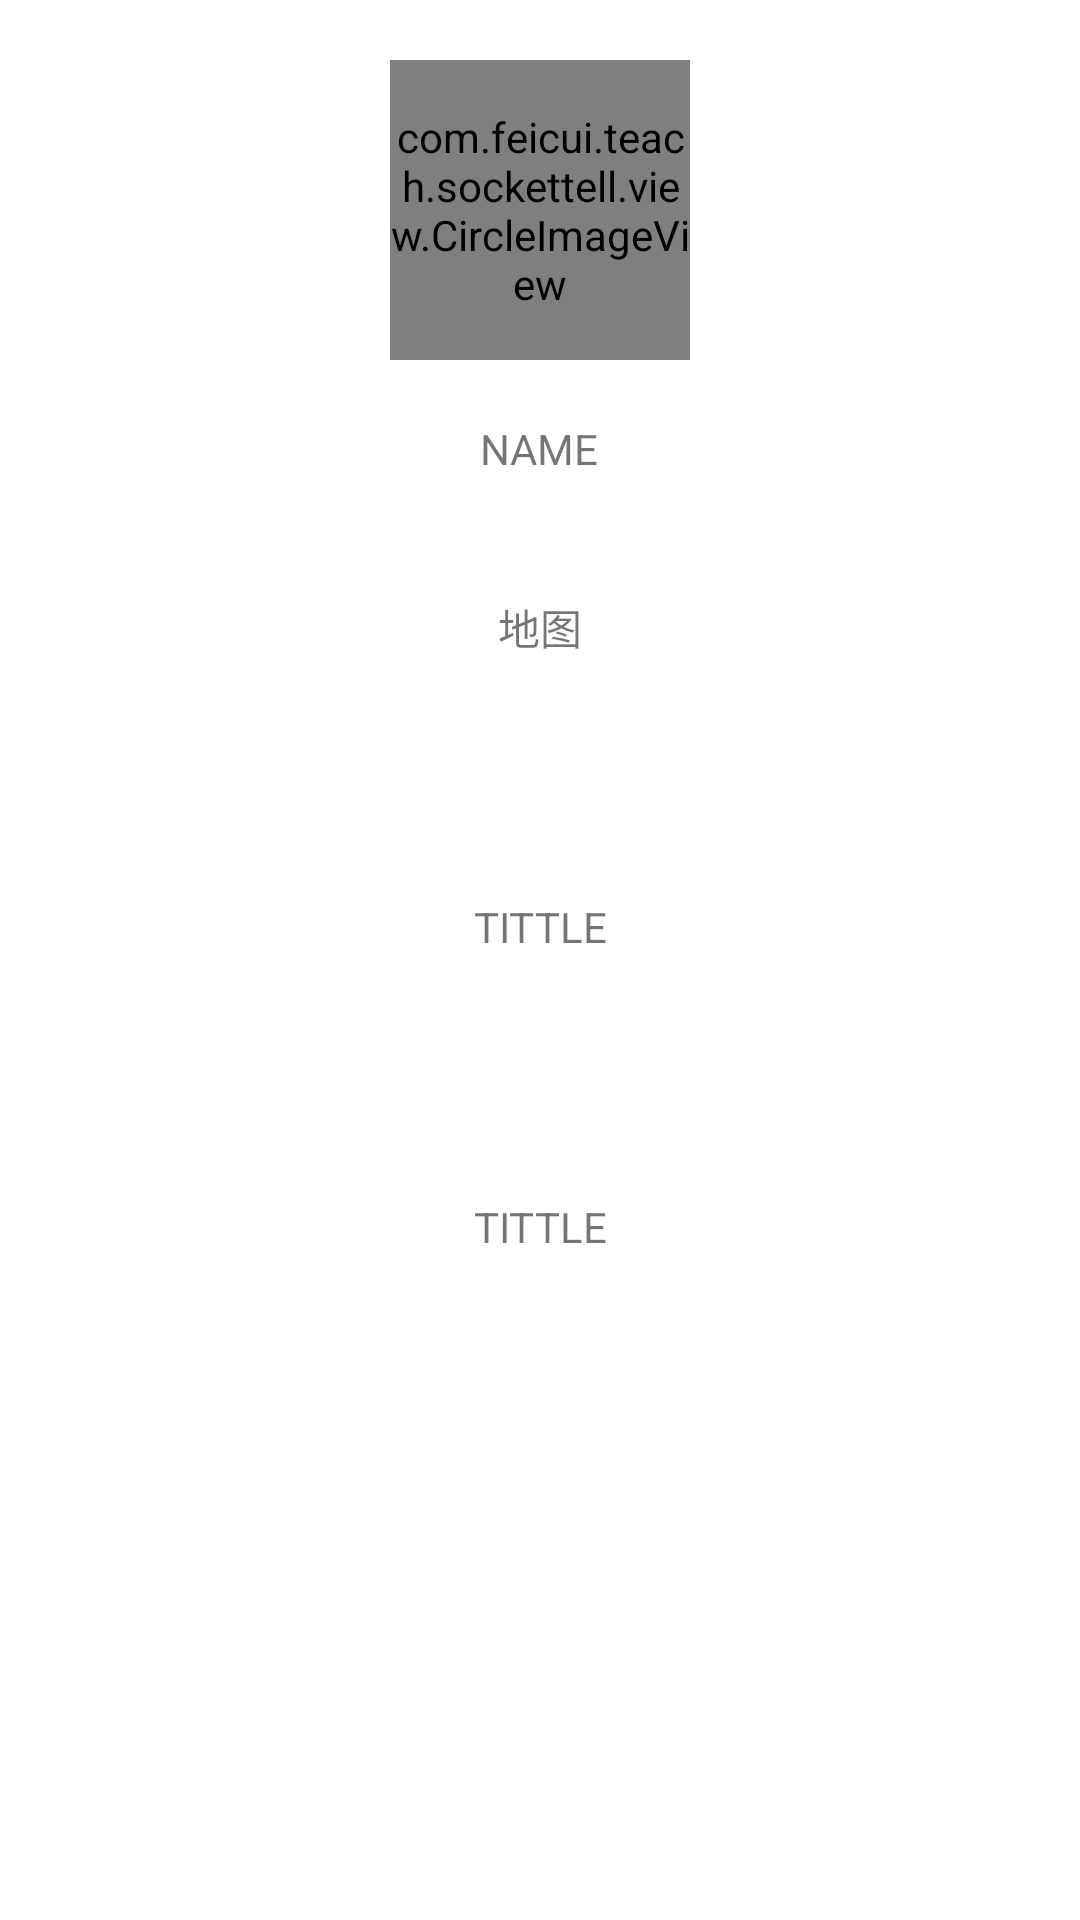

Android layout source for this screen:
<!-- AndroidManifest.xml: application theme AppTheme -->
<!-- res/layout/view_left.xml -->
<?xml version="1.0" encoding="utf-8"?>
<LinearLayout xmlns:android="http://schemas.android.com/apk/res/android"
    android:orientation="vertical"
    android:background="@color/white"
    android:layout_width="match_parent"
    android:layout_height="match_parent">

    <LinearLayout
        android:layout_marginTop="20dp"
        android:orientation="vertical"
        android:gravity="center_horizontal"
        android:layout_width="match_parent"
        android:layout_height="wrap_content">

        <com.feicui.teach.sockettell.view.CircleImageView
            android:id="@+id/iv_home_photo"
            android:src="@mipmap/ic_launcher"
            android:layout_width="100dp"
            android:layout_height="100dp" />

        <TextView
            android:id="@+id/tv_home_name"
            android:layout_marginTop="20dp"
            android:text="NAME"
            android:layout_width="wrap_content"
            android:layout_height="wrap_content" />
    </LinearLayout>

    <TextView
        android:gravity="center"
        android:text="地图"
        android:layout_width="match_parent"
        android:layout_height="100dp"
        android:id="@+id/tv_home_map" />

    <TextView
        android:gravity="center"
        android:text="TITTLE"
        android:layout_width="match_parent"
        android:layout_height="100dp"
        android:id="@+id/textView" />

    <TextView
        android:id="@+id/tv_home_shared"
        android:gravity="center"
        android:text="TITTLE"
        android:layout_width="match_parent"
        android:layout_height="100dp" />

</LinearLayout>
<!-- resources referenced by this layout -->
<resources>
  <color name="white">#FFF</color>
  <style name="AppTheme" parent="Theme.AppCompat.Light.NoActionBar">
          
          <item name="colorPrimary">@color/colorPrimary</item>
          <item name="colorPrimaryDark">@color/colorPrimaryDark</item>
          <item name="colorAccent">@color/colorAccent</item>
      </style>
  <color name="colorPrimary">#2daf9c</color>
  <color name="colorPrimaryDark">#2daf9c</color>
  <color name="colorAccent">#35beaa</color>
</resources>
